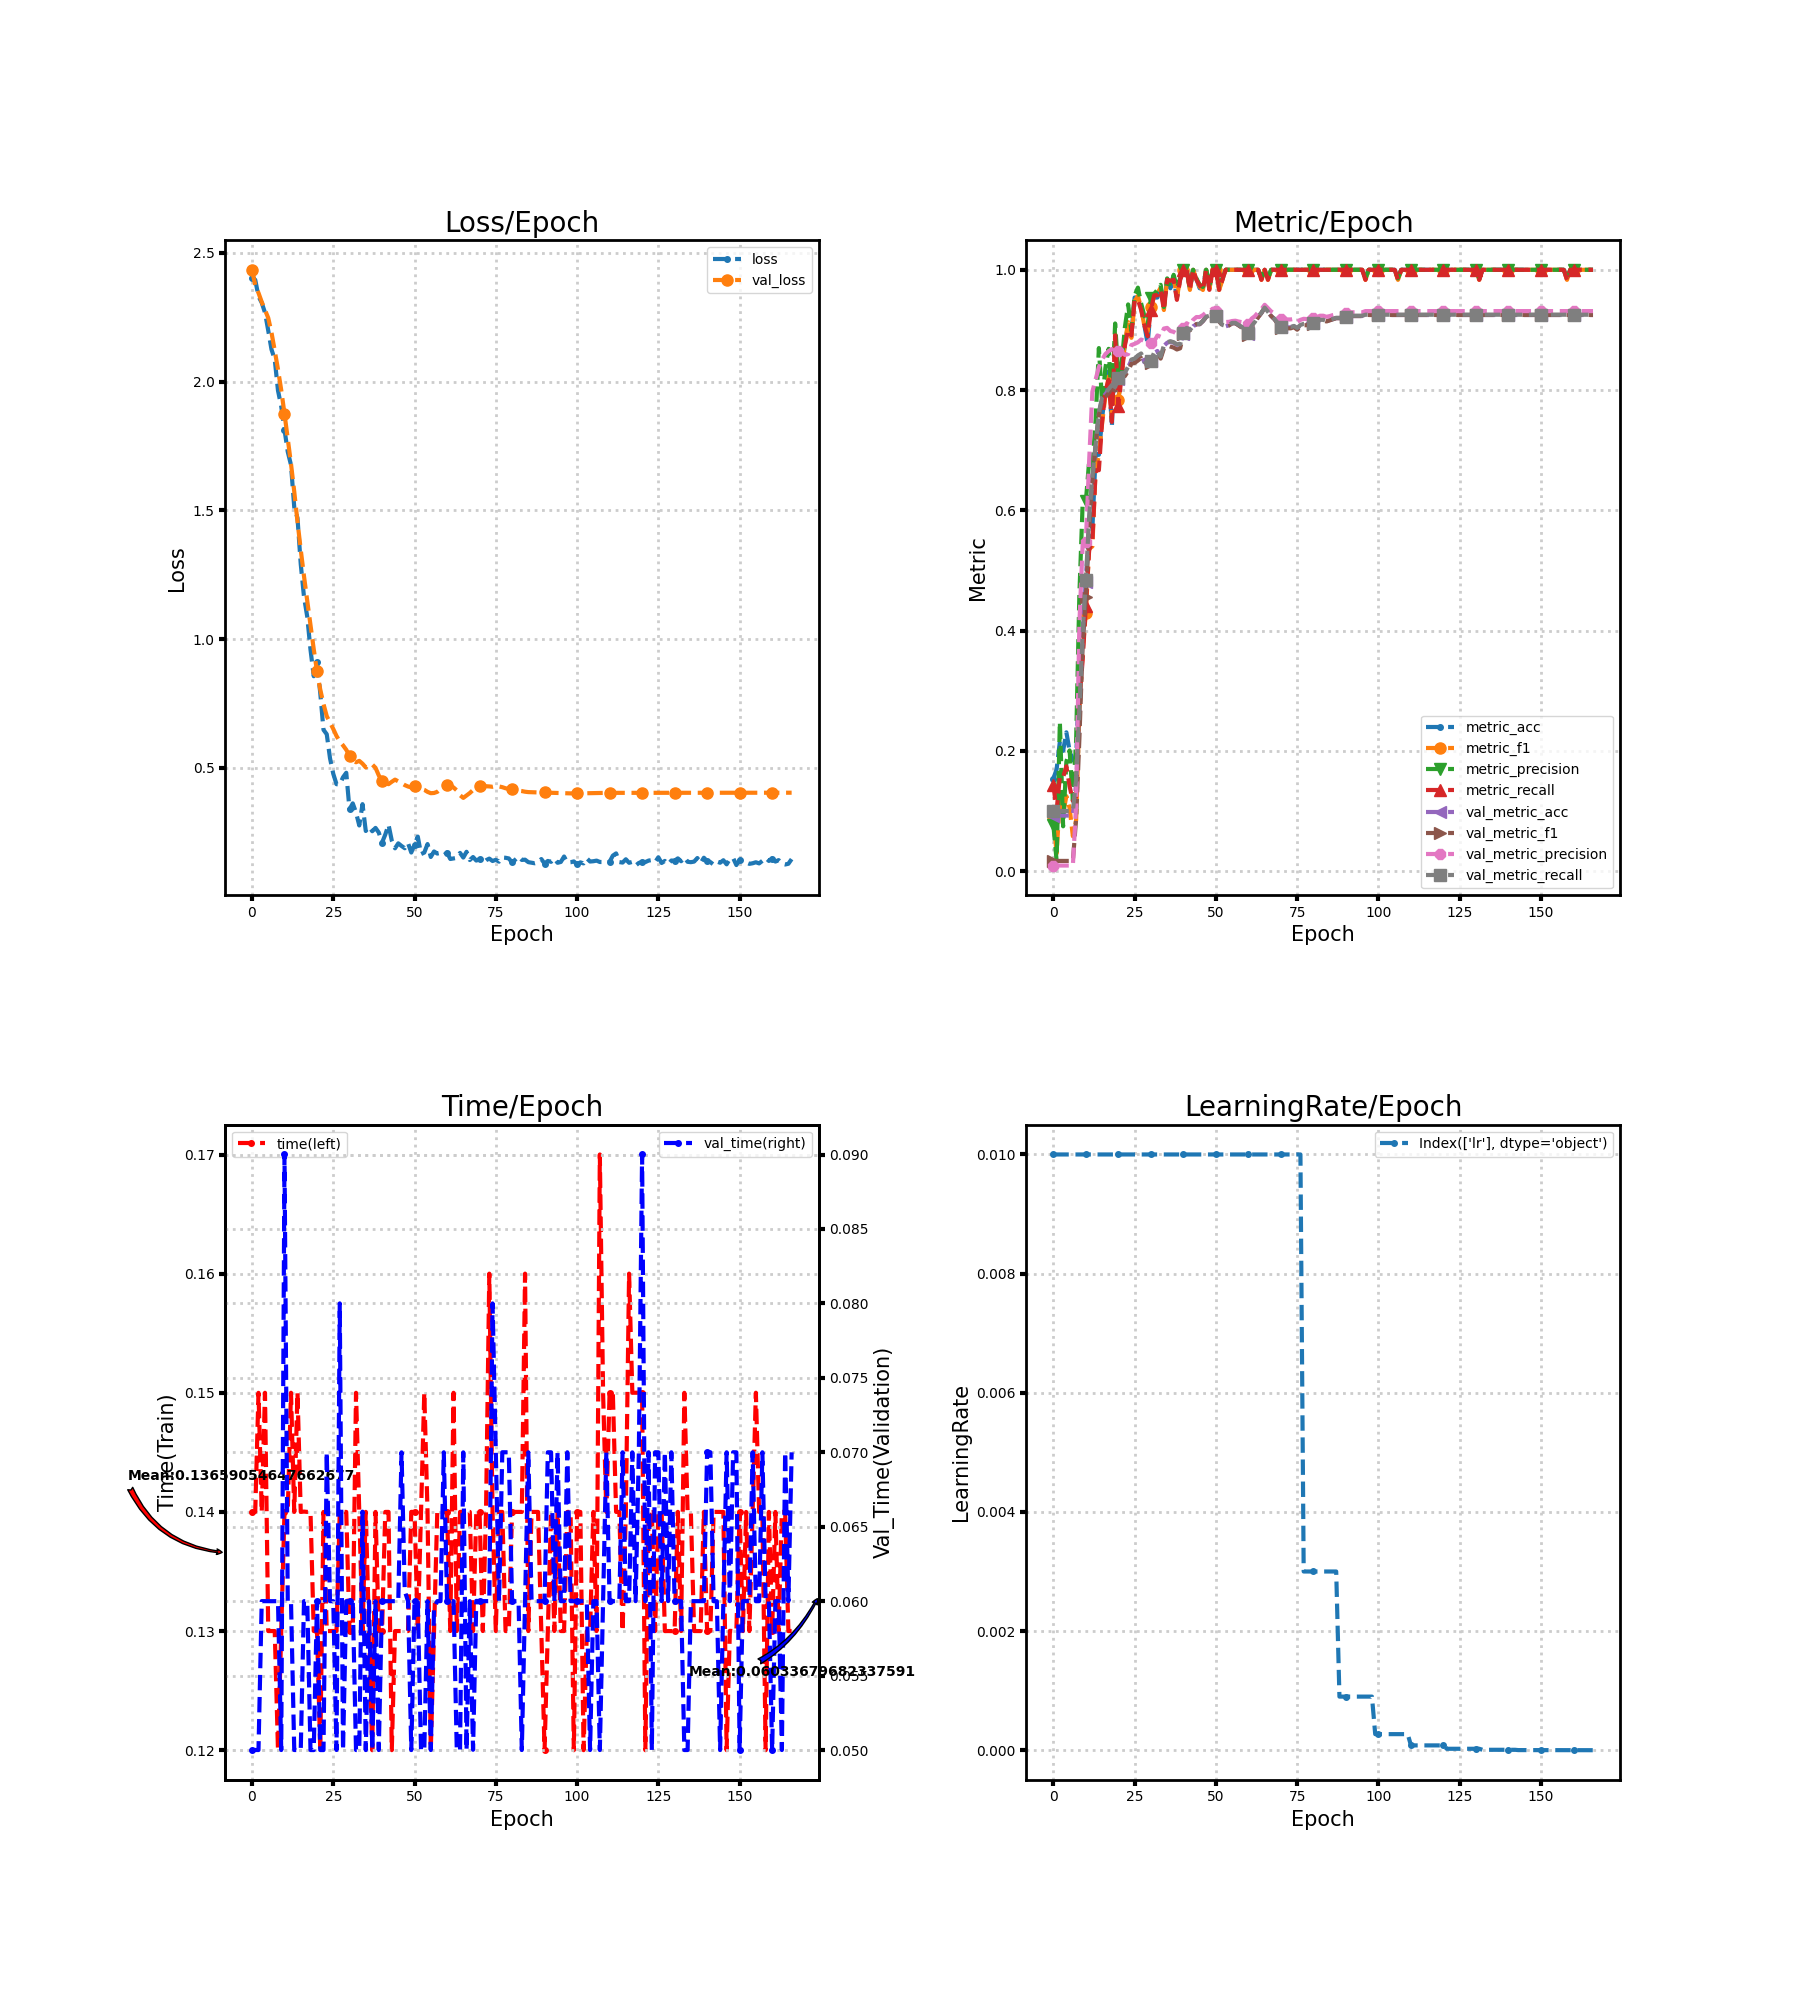

Values plotted in this chart, from the file beside it:
loss, metric_acc, metric_f1, metric_precision, metric_recall, time, lr, val_loss, val_metric_acc, val_metric_f1, val_metric_precision, val_metric_recall, val_time
2.403, 0.1538, 0.08925, 0.07658, 0.1439, 0.14, 0.01, 2.435, 0.09231, 0.0169, 0.009231, 0.1, 0.05
2.396, 0.1692, 0.02933, 0.01719, 0.1, 0.14, 0.01, 2.375, 0.09231, 0.0169, 0.009231, 0.1, 0.05
2.332, 0.2154, 0.1202, 0.2482, 0.1576, 0.15, 0.01, 2.345, 0.09231, 0.0169, 0.009231, 0.1, 0.05
2.307, 0.2, 0.09569, 0.07445, 0.1561, 0.14, 0.01, 2.31, 0.09231, 0.0169, 0.009231, 0.1, 0.06
2.268, 0.2308, 0.1247, 0.1821, 0.1742, 0.15, 0.01, 2.279, 0.09231, 0.0169, 0.009231, 0.1, 0.06
2.199, 0.2, 0.1048, 0.2006, 0.1409, 0.13, 0.01, 2.248, 0.09231, 0.0169, 0.009231, 0.1, 0.06
2.125, 0.1846, 0.0579, 0.1172, 0.1167, 0.13, 0.01, 2.191, 0.09231, 0.0169, 0.009231, 0.1, 0.06
2.086, 0.1846, 0.08454, 0.2161, 0.1242, 0.13, 0.01, 2.121, 0.1453, 0.08665, 0.1097, 0.1525, 0.06
1.966, 0.3385, 0.2646, 0.4601, 0.2833, 0.12, 0.01, 2.048, 0.2581, 0.2198, 0.4111, 0.2644, 0.06
1.904, 0.4, 0.3667, 0.61, 0.35, 0.13, 0.01, 1.967, 0.388, 0.3746, 0.5419, 0.3932, 0.05
1.814, 0.4769, 0.43, 0.6153, 0.4409, 0.14, 0.01, 1.876, 0.4803, 0.4562, 0.5473, 0.4846, 0.09
1.728, 0.5692, 0.536, 0.6812, 0.5333, 0.14, 0.01, 1.779, 0.5846, 0.5685, 0.6816, 0.588, 0.06
1.677, 0.5692, 0.5399, 0.6733, 0.5485, 0.15, 0.01, 1.681, 0.653, 0.6491, 0.7974, 0.6558, 0.06
1.513, 0.6923, 0.668, 0.7503, 0.6667, 0.14, 0.01, 1.573, 0.706, 0.7066, 0.8178, 0.7083, 0.05
1.471, 0.6923, 0.6909, 0.8698, 0.6667, 0.15, 0.01, 1.457, 0.7607, 0.7588, 0.838, 0.7626, 0.05
1.292, 0.7538, 0.7448, 0.7784, 0.7485, 0.14, 0.01, 1.347, 0.7863, 0.7823, 0.8507, 0.788, 0.05
1.164, 0.8, 0.7907, 0.8364, 0.7985, 0.14, 0.01, 1.245, 0.7932, 0.7885, 0.8598, 0.7948, 0.06
1.087, 0.8308, 0.8225, 0.8685, 0.8167, 0.14, 0.01, 1.149, 0.8, 0.7949, 0.8647, 0.8015, 0.06
0.9596, 0.7385, 0.753, 0.7779, 0.747, 0.14, 0.01, 1.057, 0.8068, 0.8023, 0.8681, 0.8083, 0.05
0.8564, 0.8923, 0.8935, 0.9107, 0.8909, 0.13, 0.01, 0.9612, 0.8034, 0.7991, 0.8588, 0.8049, 0.05
0.9103, 0.7846, 0.7836, 0.8246, 0.7742, 0.13, 0.01, 0.8754, 0.8188, 0.8152, 0.8657, 0.8202, 0.06
0.7912, 0.8308, 0.8224, 0.8429, 0.8242, 0.12, 0.01, 0.8046, 0.8274, 0.823, 0.863, 0.8287, 0.05
0.6482, 0.8769, 0.8789, 0.9043, 0.8742, 0.14, 0.01, 0.7484, 0.8274, 0.8232, 0.8584, 0.8287, 0.05
0.6311, 0.9077, 0.913, 0.9424, 0.9, 0.13, 0.01, 0.7011, 0.8376, 0.8317, 0.8598, 0.8388, 0.07
0.5379, 0.8923, 0.8869, 0.8983, 0.8909, 0.13, 0.01, 0.6768, 0.8496, 0.8438, 0.8749, 0.8507, 0.06
0.4775, 0.9538, 0.9478, 0.9571, 0.95, 0.13, 0.01, 0.6515, 0.8513, 0.8451, 0.8768, 0.8524, 0.06
0.437, 0.9538, 0.9567, 0.9703, 0.95, 0.13, 0.01, 0.6243, 0.8564, 0.8491, 0.8793, 0.8575, 0.05
0.4358, 0.9385, 0.9364, 0.944, 0.9333, 0.14, 0.01, 0.603, 0.8598, 0.8533, 0.884, 0.8609, 0.08
0.4639, 0.9077, 0.9065, 0.9232, 0.9076, 0.14, 0.01, 0.5879, 0.8462, 0.843, 0.8814, 0.8473, 0.05
0.4813, 0.8769, 0.897, 0.9082, 0.8894, 0.14, 0.01, 0.5706, 0.8444, 0.8432, 0.8824, 0.8456, 0.06
0.3391, 0.9385, 0.9373, 0.9524, 0.9333, 0.13, 0.01, 0.5476, 0.8479, 0.8449, 0.879, 0.849, 0.06
0.3625, 0.9538, 0.9575, 0.96, 0.9576, 0.13, 0.01, 0.5284, 0.8615, 0.8562, 0.8807, 0.8626, 0.06
0.3272, 0.9538, 0.9612, 0.9667, 0.9576, 0.15, 0.01, 0.5223, 0.865, 0.8626, 0.8907, 0.8659, 0.05
0.2768, 0.9692, 0.9699, 0.975, 0.9667, 0.14, 0.01, 0.5276, 0.8547, 0.8523, 0.8886, 0.8556, 0.05
0.3595, 0.9385, 0.9331, 0.9381, 0.9333, 0.13, 0.01, 0.5167, 0.8735, 0.8691, 0.9023, 0.8744, 0.06601
0.2553, 0.9846, 0.9832, 0.9857, 0.9833, 0.14, 0.01, 0.5022, 0.8786, 0.8744, 0.9034, 0.8795, 0.05
0.2713, 0.9692, 0.9746, 0.9714, 0.9818, 0.13, 0.01, 0.5138, 0.8803, 0.8723, 0.8981, 0.8812, 0.06
0.2544, 0.9846, 0.9866, 0.9917, 0.9833, 0.12, 0.01, 0.5135, 0.8786, 0.8706, 0.8968, 0.8795, 0.05
0.2673, 0.9538, 0.9549, 0.9703, 0.95, 0.14, 0.01, 0.5006, 0.8752, 0.8675, 0.8935, 0.8761, 0.06
0.2493, 0.9846, 0.9832, 0.9857, 0.9833, 0.13, 0.01, 0.4713, 0.8752, 0.8694, 0.8905, 0.8761, 0.05
0.2098, 1.0, 1.0, 1.0, 1.0, 0.13, 0.01, 0.4492, 0.894, 0.8932, 0.9032, 0.8948, 0.06
0.2413, 1.0, 1.0, 1.0, 1.0, 0.14, 0.01, 0.4403, 0.9026, 0.9028, 0.9111, 0.9032, 0.06
0.2798, 0.9692, 0.9666, 0.969, 0.9667, 0.14, 0.01, 0.4372, 0.8991, 0.8992, 0.9077, 0.8998, 0.06
0.2182, 1.0, 1.0, 1.0, 1.0, 0.12, 0.01, 0.4464, 0.906, 0.9063, 0.9168, 0.9066, 0.06
0.188, 0.9846, 0.9832, 0.9857, 0.9833, 0.13, 0.01, 0.4548, 0.9094, 0.9096, 0.9214, 0.91, 0.06
0.2073, 0.9692, 0.9719, 0.975, 0.9742, 0.13, 0.01, 0.4479, 0.9094, 0.9096, 0.9214, 0.91, 0.06
0.1971, 0.9692, 0.9664, 0.9714, 0.9667, 0.13, 0.01, 0.4413, 0.9145, 0.9148, 0.9245, 0.9151, 0.07
0.1883, 1.0, 1.0, 1.0, 1.0, 0.13, 0.01, 0.4335, 0.9214, 0.9215, 0.9291, 0.9219, 0.06067
0.2083, 0.9692, 0.9675, 0.975, 0.9667, 0.13, 0.01, 0.428, 0.9231, 0.9232, 0.9304, 0.9236, 0.06001
0.1716, 1.0, 1.0, 1.0, 1.0, 0.14, 0.01, 0.4243, 0.9282, 0.9281, 0.9354, 0.9287, 0.05
0.2023, 1.0, 1.0, 1.0, 1.0, 0.14, 0.01, 0.4297, 0.9231, 0.9228, 0.931, 0.9236, 0.06
0.2336, 0.9692, 0.9664, 0.9714, 0.9667, 0.13, 0.01, 0.4258, 0.9145, 0.9142, 0.9238, 0.9151, 0.06
0.1656, 0.9846, 0.9832, 0.9857, 0.9833, 0.14, 0.01, 0.419, 0.9077, 0.9074, 0.9154, 0.9083, 0.05
0.1715, 1.0, 1.0, 1.0, 1.0, 0.15, 0.01, 0.4151, 0.906, 0.9058, 0.9131, 0.9066, 0.05
0.2046, 1.0, 1.0, 1.0, 1.0, 0.14, 0.01, 0.4072, 0.9077, 0.9074, 0.9134, 0.9083, 0.06
0.1544, 1.0, 1.0, 1.0, 1.0, 0.12, 0.01, 0.4021, 0.9111, 0.911, 0.9148, 0.9117, 0.05
0.1758, 1.0, 1.0, 1.0, 1.0, 0.13, 0.01, 0.4029, 0.9111, 0.911, 0.9153, 0.9117, 0.05952
0.1677, 1.0, 1.0, 1.0, 1.0, 0.14, 0.01, 0.4074, 0.9077, 0.9075, 0.9139, 0.9083, 0.06
0.1702, 1.0, 1.0, 1.0, 1.0, 0.14, 0.01, 0.4183, 0.9043, 0.9034, 0.9129, 0.9049, 0.06
0.1612, 1.0, 1.0, 1.0, 1.0, 0.14, 0.01, 0.43, 0.8957, 0.8939, 0.9087, 0.8965, 0.07
... 107 more rows
